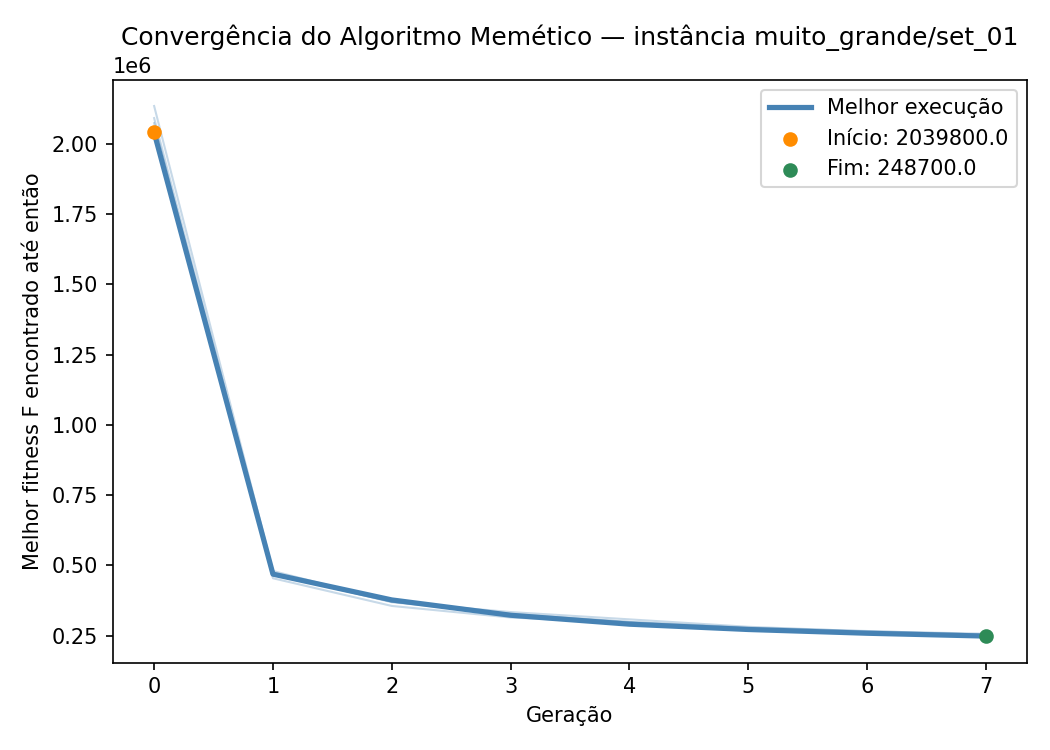

Data behind this chart, as committed beside it:
iteration, generation, best_fitness, best_capacity_violation
1, 0, 2133750, 845
1, 1, 480225, 80
1, 2, 370950, 51
1, 3, 334100, 45
1, 4, 308175, 43
1, 5, 281675, 36
1, 6, 265475, 33
1, 7, 257050, 33
2, 0, 2039800, 788
2, 1, 468975, 73
2, 2, 377275, 55
2, 3, 322825, 41
2, 4, 291025, 33
2, 5, 272100, 30
2, 6, 258775, 31
2, 7, 248700, 29
3, 0, 2090775, 821
3, 1, 468250, 77
3, 2, 370875, 56
3, 3, 326900, 46
3, 4, 298925, 40
3, 5, 278550, 35
3, 6, 266700, 33
3, 7, 253975, 29
4, 0, 2072925, 814
4, 1, 454250, 70
4, 2, 355900, 48
4, 3, 314750, 37
4, 4, 296225, 37
4, 5, 273375, 34
4, 6, 259700, 32
5, 0, 2037025, 787
5, 1, 471575, 78
5, 2, 369050, 53
5, 3, 327025, 45
5, 4, 299000, 42
5, 5, 276025, 36
5, 6, 259425, 31
5, 7, 249500, 30
